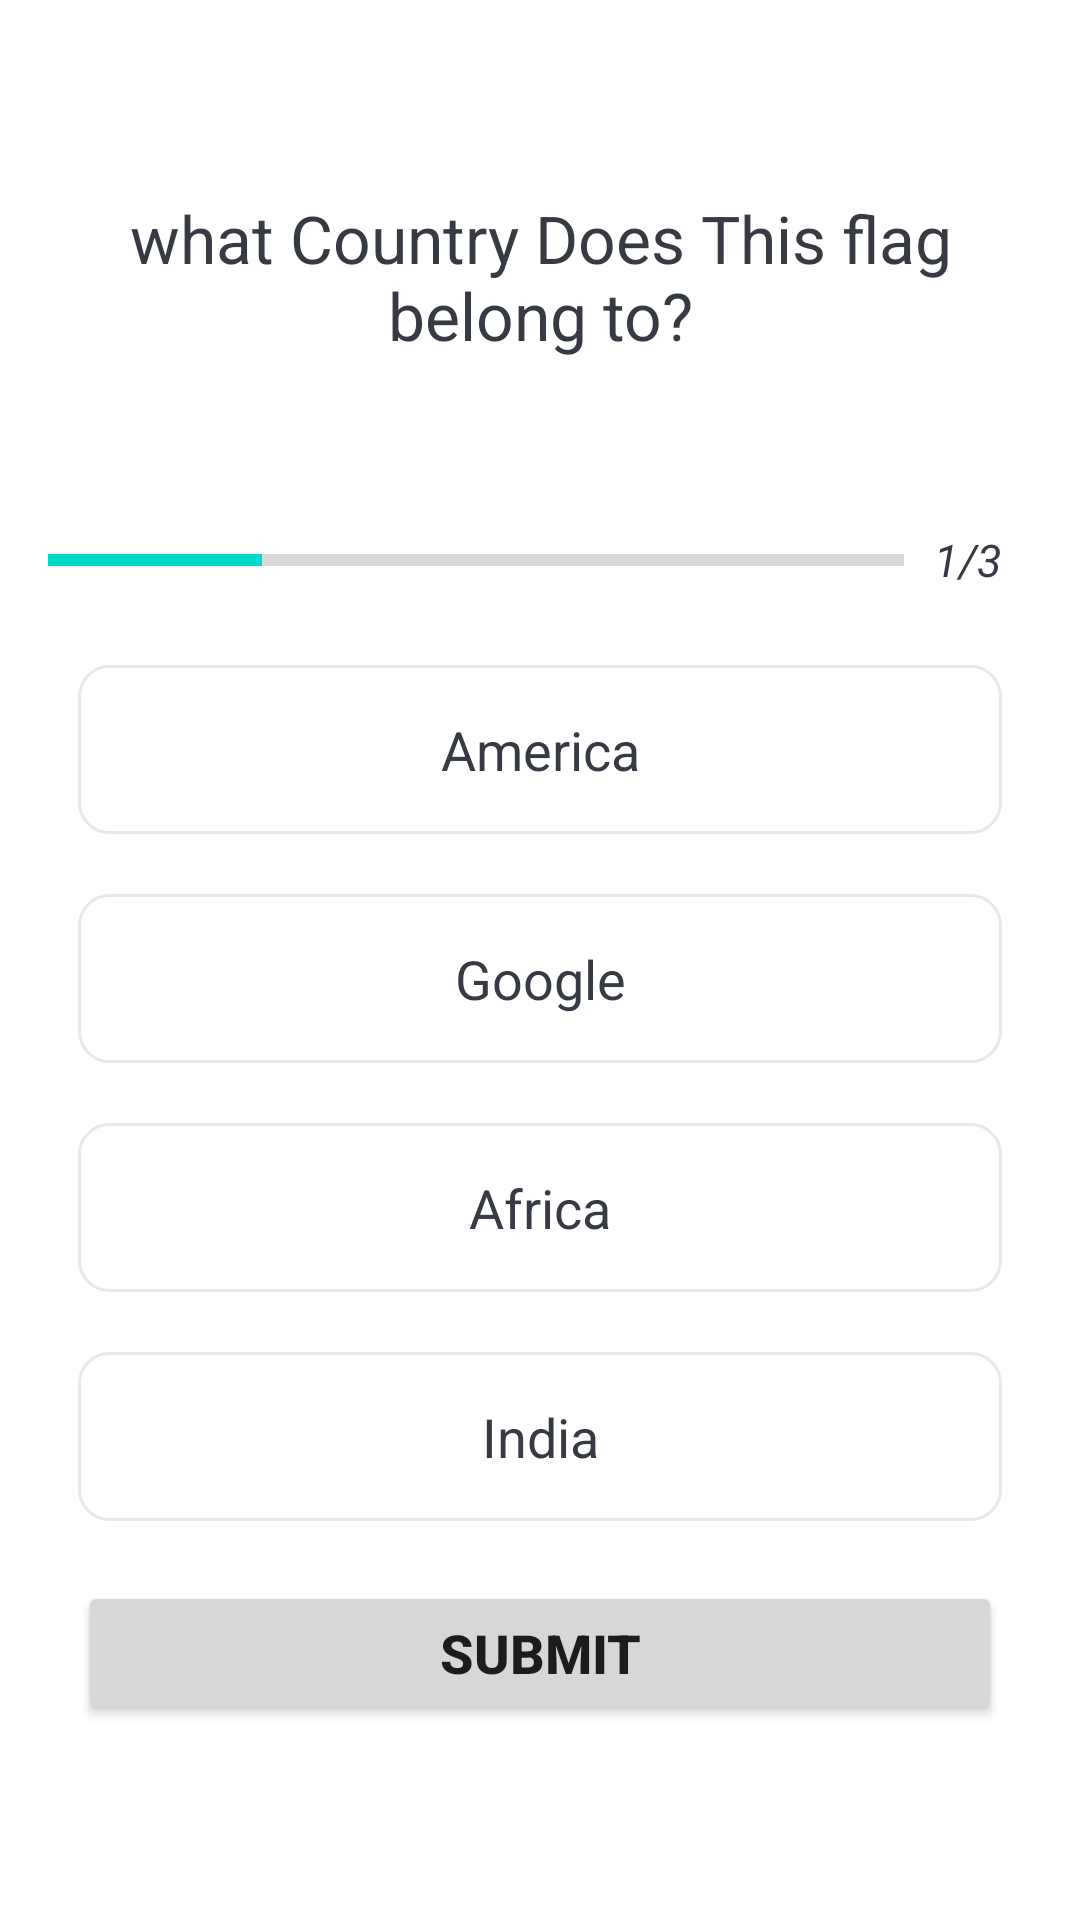

Reconstruct the res/layout file that produces this screen, plus the resources it refers to.
<!-- AndroidManifest.xml: application theme Theme.QuizApp -->
<!-- res/layout/activity_quiz_question.xml -->
<?xml version="1.0" encoding="utf-8"?>
<ScrollView xmlns:android="http://schemas.android.com/apk/res/android"
    xmlns:app="http://schemas.android.com/apk/res-auto"
    xmlns:tools="http://schemas.android.com/tools"
    android:layout_width="match_parent"
    android:layout_height="match_parent"
    android:fillViewport="true"
    tools:context=".QuizQuestionActivity">
<LinearLayout
    android:layout_width="match_parent"
    android:layout_height="wrap_content"
    android:orientation="vertical"
    android:gravity="center"
    android:padding="16dp">
    <TextView
        android:id="@+id/tv_question"
        android:layout_width="match_parent"
        android:layout_height="wrap_content"
        android:layout_margin="10dp"
        android:gravity="center"
        android:textColor="#363A43"
        android:textSize="22sp"
        android:text="what Country Does This flag belong to?"
        />
    <ImageView
        android:id="@+id/tv_image"
        android:layout_width="match_parent"
        android:layout_height="wrap_content"
        android:layout_marginTop="16dp"
        android:src="@drawable/download"/>
    <LinearLayout
        android:id="@+id/ll_progress_details"
        android:layout_width="match_parent"
        android:layout_height="wrap_content"
        android:layout_marginTop="16dp"
        android:gravity="center_vertical"
        android:orientation="horizontal">
        <ProgressBar
            android:id="@+id/progressBar"
            android:layout_width="0dp"
            android:layout_weight="1"
            android:layout_height="wrap_content"
            android:max="4"
            android:minHeight="50dp"
            android:progress="1"
            style="?android:attr/progressBarStyleHorizontal"
            android:indeterminate="false"
            />

        <TextView
            android:id="@+id/tv_progress"
            android:layout_width="wrap_content"
            android:layout_height="wrap_content"
            android:layout_margin="10dp"
            android:gravity="center"
            android:textColor="#363A43"
            android:textSize="15sp"
            android:textStyle="italic"
            android:text="1/3"
            />

    </LinearLayout>

<LinearLayout
    android:layout_width="match_parent"
    android:layout_height="wrap_content"
    android:orientation="vertical">

    <TextView
        android:id="@+id/tv_option_1"
        android:layout_width="match_parent"
        android:layout_height="wrap_content"
        android:layout_margin="10dp"
        android:background="@drawable/default_option_bg"
        android:gravity="center"
        android:padding="16dp"
        android:text="America"
        android:textColor="#363A43"
        android:textSize="18sp" />
    <TextView
        android:id="@+id/tv_option_2"
        android:layout_width="match_parent"
        android:layout_height="wrap_content"
        android:layout_margin="10dp"
        android:background="@drawable/default_option_bg"
        android:gravity="center"
        android:textColor="#363A43"
        android:textSize="18sp"
        android:padding="16dp"
        android:text="Google"
        />
    <TextView
        android:id="@+id/tv_option_3"
        android:layout_width="match_parent"
        android:layout_height="wrap_content"
        android:layout_margin="10dp"
        android:background="@drawable/default_option_bg"
        android:gravity="center"
        android:textColor="#363A43"
        android:textSize="18sp"
        android:padding="16dp"
        android:text="Africa"
        />
    <TextView
        android:id="@+id/tv_option_4"
        android:layout_width="match_parent"
        android:layout_height="wrap_content"
        android:layout_margin="10dp"
        android:background="@drawable/default_option_bg"
        android:gravity="center"
        android:textColor="#363A43"
        android:textSize="18sp"
        android:padding="16dp"
        android:text="India"
        />
    <Button
        android:id="@+id/submit"
        android:layout_margin="10dp"
        android:padding="5dp"
        android:layout_width="match_parent"
        android:layout_height="wrap_content"
        android:text="Submit"
        android:textSize="18sp"
        android:textStyle="bold"/>
</LinearLayout>

</LinearLayout>
</ScrollView>
<!-- resources referenced by this layout -->
<resources>
  <!-- drawable default_option_bg (drawable) -->
  <?xml version="1.0" encoding="utf-8"?>
  <shape xmlns:android="http://schemas.android.com/apk/res/android"
      android:shape="rectangle"
      >
      <stroke android:width="1dp" android:color="#E8E8E8"/>
  <solid android:color="@color/white"/>
      <corners android:radius="10dp"/>
  </shape>
  <style name="Theme.QuizApp" parent="Theme.MaterialComponents.DayNight.NoActionBar">
          
          <item name="colorPrimary">@color/purple_500</item>
          <item name="colorPrimaryVariant">@color/purple_700</item>
          <item name="colorOnPrimary">@color/white</item>
          
          <item name="colorSecondary">@color/teal_200</item>
  
          <item name="colorSecondaryVariant">@color/teal_700</item>
          <item name="colorOnSecondary">@color/black</item>
          
          <item name="android:statusBarColor" tools:targetApi="l">?attr/colorPrimaryVariant</item>
          
      </style>
  <!-- not gathered from this repository: default colours our renderer supplied (Android Studio template values) -->
  <color name="purple_500">#FF6200EE</color>
  <color name="purple_700">#FF3700B3</color>
  <color name="teal_200">#FF03DAC5</color>
  <color name="teal_700">#FF018786</color>
  <color name="black">#FF000000</color>
  <color name="white">#FFFFFFFF</color>
</resources>
